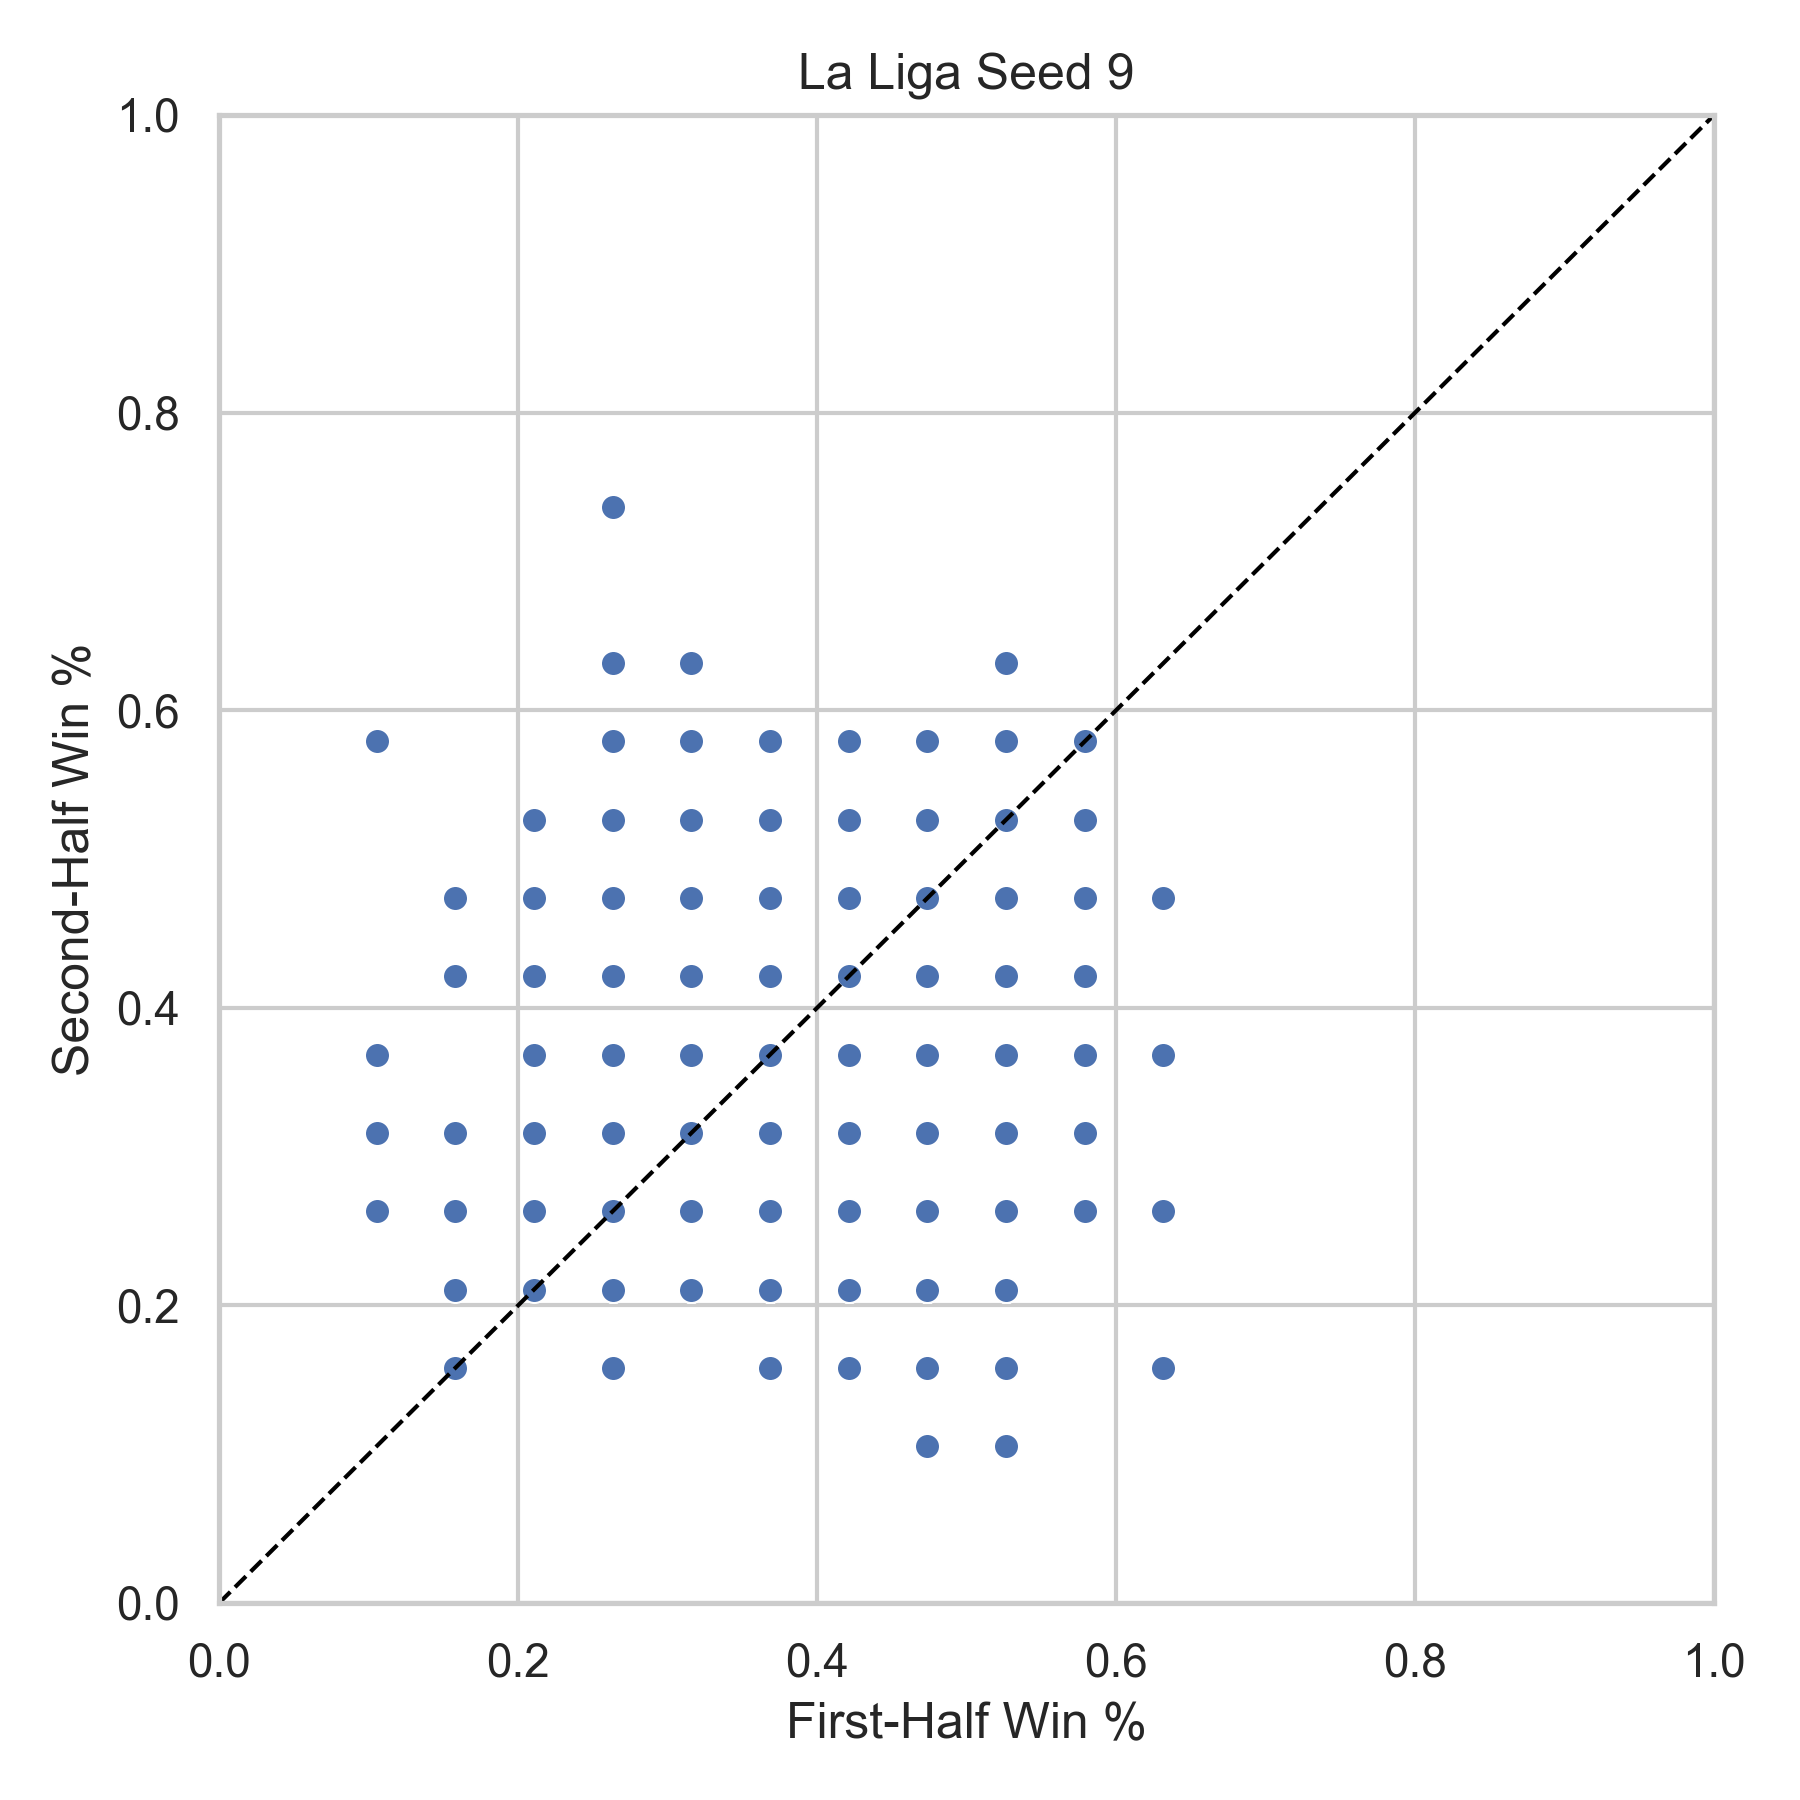

Data behind this chart, as committed beside it:
league, season, team, first_half_win_pct, second_half_win_pct, n_first, n_second, seed
La Liga, 2000, ALA, 0.3684, 0.3684, 19, 19, 9
La Liga, 2000, ATHB, 0.4737, 0.3684, 19, 19, 9
La Liga, 2000, BARC, 0.4211, 0.4211, 19, 19, 9
La Liga, 2000, CEL, 0.5263, 0.2105, 19, 19, 9
La Liga, 2000, ESP, 0.5789, 0.5789, 19, 19, 9
La Liga, 2000, LAC, 0.3158, 0.4211, 19, 19, 9
La Liga, 2000, LASP, 0.3684, 0.3158, 19, 19, 9
La Liga, 2000, MALL, 0.4211, 0.2632, 19, 19, 9
La Liga, 2000, MLG, 0.3684, 0.4211, 19, 19, 9
La Liga, 2000, NUM, 0.3158, 0.3684, 19, 19, 9
La Liga, 2000, OSA, 0.3684, 0.2632, 19, 19, 9
La Liga, 2000, OVI, 0.3684, 0.5789, 19, 19, 9
La Liga, 2000, RAYO, 0.4211, 0.2632, 19, 19, 9
La Liga, 2000, RMA, 0.4211, 0.5263, 19, 19, 9
La Liga, 2000, RSO, 0.4737, 0.4211, 19, 19, 9
La Liga, 2000, SAN, 0.5263, 0.5263, 19, 19, 9
La Liga, 2000, VIL, 0.1053, 0.3158, 19, 19, 9
La Liga, 2000, VLC, 0.2632, 0.4211, 19, 19, 9
La Liga, 2000, VLLD, 0.5263, 0.3158, 19, 19, 9
La Liga, 2000, ZAR, 0.3158, 0.3158, 19, 19, 9
La Liga, 2001, ALA, 0.3684, 0.4211, 19, 19, 9
La Liga, 2001, ATHB, 0.4211, 0.5789, 19, 19, 9
La Liga, 2001, BARC, 0.3684, 0.3158, 19, 19, 9
La Liga, 2001, BET, 0.4737, 0.3158, 19, 19, 9
La Liga, 2001, CEL, 0.3684, 0.4211, 19, 19, 9
La Liga, 2001, ESP, 0.4737, 0.1053, 19, 19, 9
La Liga, 2001, LAC, 0.5263, 0.4737, 19, 19, 9
La Liga, 2001, LASP, 0.3158, 0.5263, 19, 19, 9
La Liga, 2001, MALL, 0.2105, 0.4211, 19, 19, 9
La Liga, 2001, MLG, 0.3158, 0.3684, 19, 19, 9
La Liga, 2001, OSA, 0.4211, 0.3158, 19, 19, 9
La Liga, 2001, RAYO, 0.6316, 0.4737, 19, 19, 9
La Liga, 2001, RMA, 0.3684, 0.2105, 19, 19, 9
La Liga, 2001, RSO, 0.5789, 0.4211, 19, 19, 9
La Liga, 2001, SEV, 0.2632, 0.2632, 19, 19, 9
La Liga, 2001, TEN, 0.4737, 0.4211, 19, 19, 9
La Liga, 2001, VIL, 0.3684, 0.2632, 19, 19, 9
La Liga, 2001, VLC, 0.4737, 0.3684, 19, 19, 9
La Liga, 2001, VLLD, 0.5263, 0.2632, 19, 19, 9
La Liga, 2001, ZAR, 0.4737, 0.4211, 19, 19, 9
La Liga, 2002, ALA, 0.4211, 0.3684, 19, 19, 9
La Liga, 2002, ATHB, 0.4737, 0.4211, 19, 19, 9
La Liga, 2002, ATHM, 0.2105, 0.3158, 19, 19, 9
La Liga, 2002, BARC, 0.4211, 0.3158, 19, 19, 9
La Liga, 2002, BET, 0.3684, 0.4737, 19, 19, 9
La Liga, 2002, CEL, 0.2632, 0.5263, 19, 19, 9
La Liga, 2002, ESP, 0.4211, 0.4737, 19, 19, 9
La Liga, 2002, LAC, 0.2632, 0.4737, 19, 19, 9
La Liga, 2002, MALL, 0.5263, 0.3684, 19, 19, 9
La Liga, 2002, MLG, 0.4737, 0.5263, 19, 19, 9
La Liga, 2002, OSA, 0.3684, 0.3158, 19, 19, 9
La Liga, 2002, RAYO, 0.4211, 0.3158, 19, 19, 9
La Liga, 2002, REC, 0.4211, 0.2632, 19, 19, 9
La Liga, 2002, RMA, 0.4211, 0.3158, 19, 19, 9
La Liga, 2002, RSO, 0.2105, 0.2105, 19, 19, 9
La Liga, 2002, SAN, 0.4737, 0.2632, 19, 19, 9
La Liga, 2002, SEV, 0.4211, 0.3158, 19, 19, 9
La Liga, 2002, VIL, 0.4737, 0.4211, 19, 19, 9
La Liga, 2002, VLC, 0.1579, 0.3158, 19, 19, 9
La Liga, 2002, VLLD, 0.3158, 0.2632, 19, 19, 9
... 400 more rows
